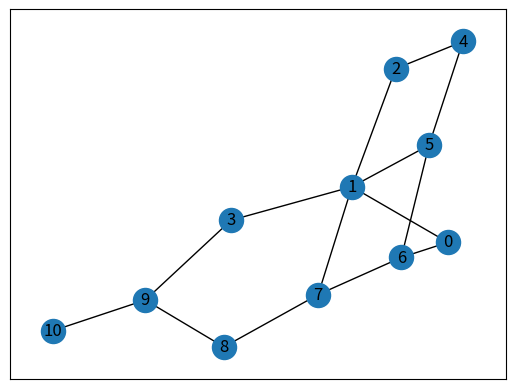
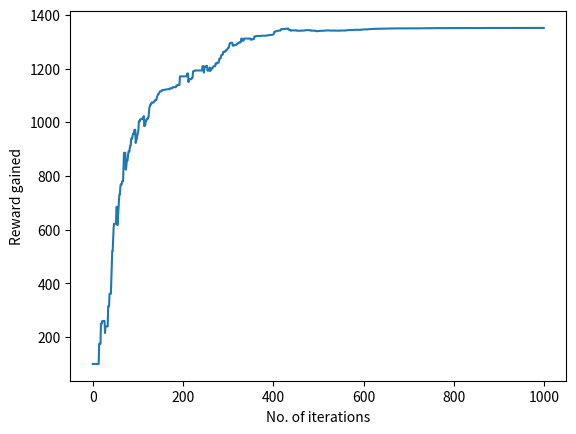

Source code (Python) for these figures, in order:
import numpy as np
import matplotlib.pyplot as plt
import networkx as nx

edges = [
    (0, 1),
    (1, 5),
    (5, 6),
    (5, 4),
    (1, 2),
    (1, 3),
    (9, 10),
    (2, 4),
    (0, 6),
    (6, 7),
    (8, 9),
    (7, 8),
    (1, 7),
    (3, 9),
]

goal = 10
G = nx.Graph()
G.add_edges_from(edges)
pos = nx.spring_layout(G)
nx.draw_networkx_nodes(G, pos)
nx.draw_networkx_edges(G, pos)
nx.draw_networkx_labels(G, pos)
plt.show()

MATRIX_SIZE = 11
M = np.matrix(np.ones(shape=(MATRIX_SIZE, MATRIX_SIZE)))
M *= -1
for point in edges:
    M[point] = 100 if point[1] == goal else 0
    M[point[::-1]] = 100 if point[0] == goal else 0
    M[goal, goal] = 100

Q = np.matrix(np.zeros(shape=(MATRIX_SIZE, MATRIX_SIZE)))
gamma = 0.75
initial_state = 1


def available_actions(state):
    return np.where(M[state] >= 0)[1]


def sample_next_action(available_actions):
    return int(np.random.choice(available_actions, 1)[0])


def update(current_state, action, gamma):
    max_index = np.where(Q[action] == np.max(Q[action]))[1]
    if max_index.shape[0] > 1:
        max_index = int(np.random.choice(max_index, size=1)[0])
    else:
        max_index = int(max_index[0])
    max_value = Q[action, max_index]
    Q[current_state, action] = M[current_state, action] + gamma * max_value
    if np.max(Q) > 0:
        return np.sum(Q / np.max(Q) * 100)
    else:
        return 0


available_action = available_actions(initial_state)
action = sample_next_action(available_action)
update(initial_state, action, gamma)

scores = []
for i in range(1000):
    current_state = np.random.randint(0, int(Q.shape[0]))
    available_action = available_actions(current_state)
    if len(available_action) == 0:
        continue
    action = sample_next_action(available_action)
    score = update(current_state, action, gamma)
    scores.append(score)

current_state = initial_state
steps = [current_state]
while current_state != goal:
    next_step_index = np.where(Q[current_state] == np.max(Q[current_state]))[1]
    if next_step_index.shape[0] > 1:
        next_step_index = int(np.random.choice(next_step_index, size=1))
    else:
        next_step_index = int(next_step_index[0])
    steps.append(next_step_index)
    current_state = next_step_index

print("Most efficient path:")
print(steps)

plt.plot(scores)
plt.xlabel("No. of iterations")
plt.ylabel("Reward gained")
plt.show()
